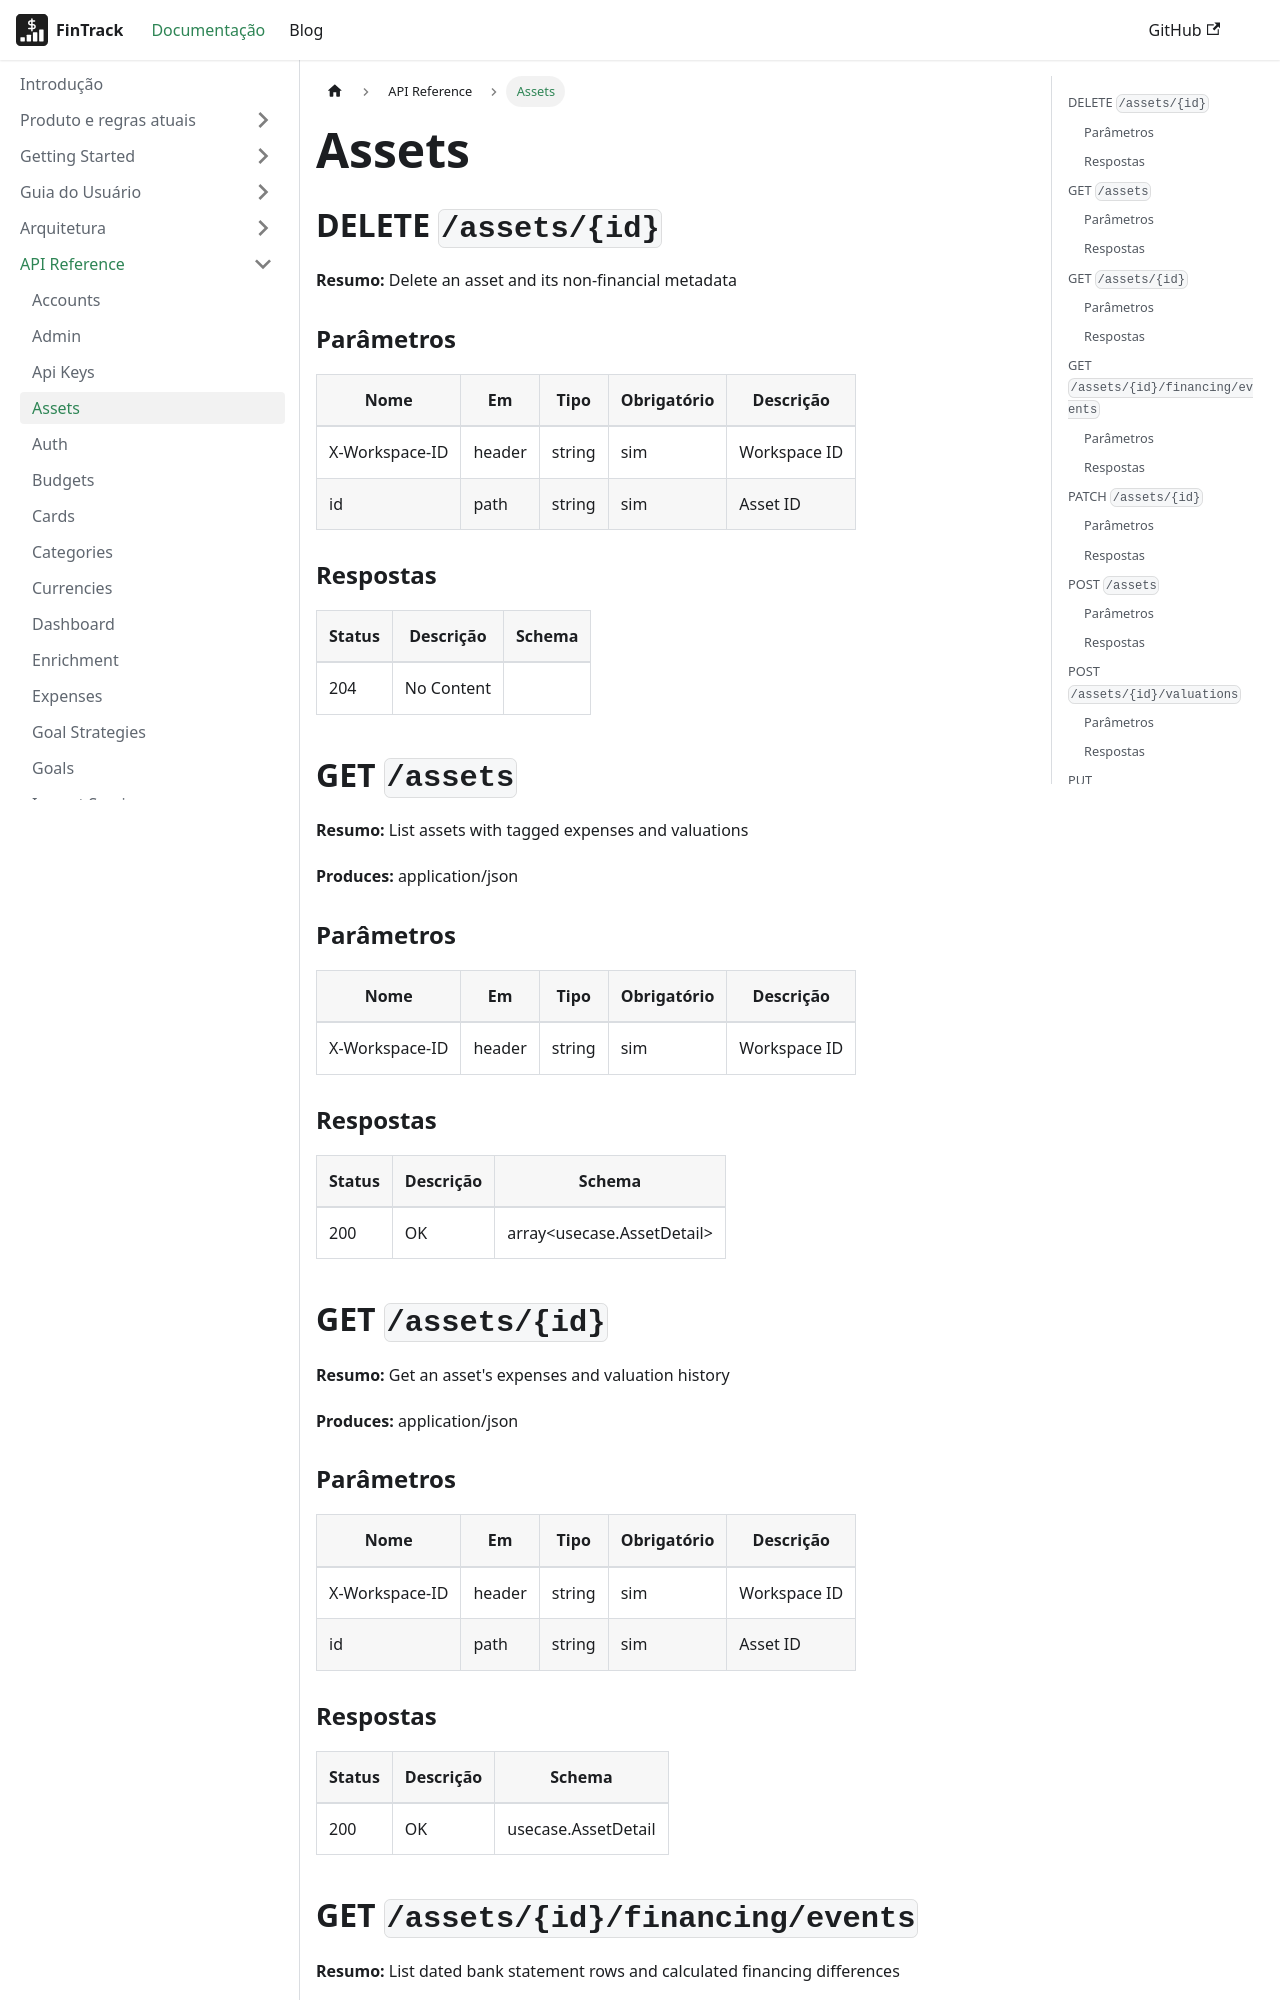

repository: PHRaulino-Space/phrs-fintrack-docs · page: docs/api-simple/assets/index.html · generator: docusaurus

---
title: Assets
---
## DELETE `/assets/{id}`

**Resumo:** Delete an asset and its non-financial metadata

### Parâmetros

| Nome | Em | Tipo | Obrigatório | Descrição |
| --- | --- | --- | --- | --- |
| X-Workspace-ID | header | string | sim | Workspace ID |
| id | path | string | sim | Asset ID |

### Respostas

| Status | Descrição | Schema |
| --- | --- | --- |
| 204 | No Content |  |

## GET `/assets`

**Resumo:** List assets with tagged expenses and valuations

**Produces:** application/json

### Parâmetros

| Nome | Em | Tipo | Obrigatório | Descrição |
| --- | --- | --- | --- | --- |
| X-Workspace-ID | header | string | sim | Workspace ID |

### Respostas

| Status | Descrição | Schema |
| --- | --- | --- |
| 200 | OK | array&lt;usecase.AssetDetail&gt; |

## GET `/assets/{id}`

**Resumo:** Get an asset's expenses and valuation history

**Produces:** application/json

### Parâmetros

| Nome | Em | Tipo | Obrigatório | Descrição |
| --- | --- | --- | --- | --- |
| X-Workspace-ID | header | string | sim | Workspace ID |
| id | path | string | sim | Asset ID |

### Respostas

| Status | Descrição | Schema |
| --- | --- | --- |
| 200 | OK | usecase.AssetDetail |

## GET `/assets/{id}/financing/events`

**Resumo:** List dated bank statement rows and calculated financing differences

**Produces:** application/json
